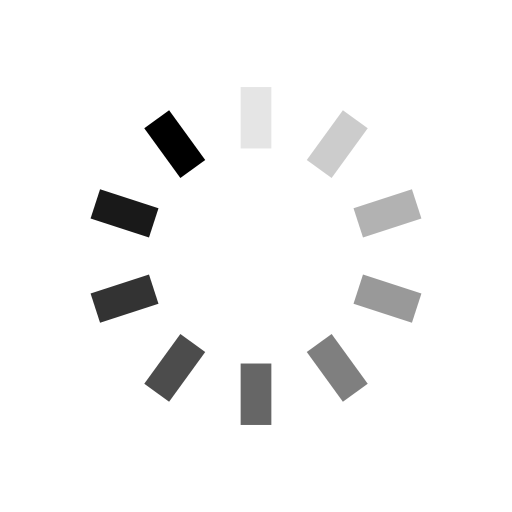
t = 0.00 s
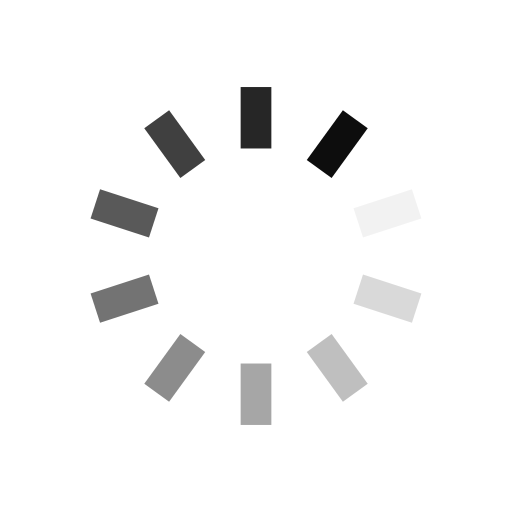
t = 0.25 s
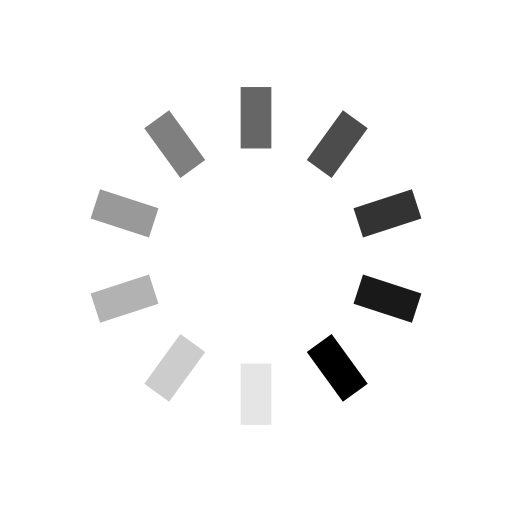
t = 0.50 s
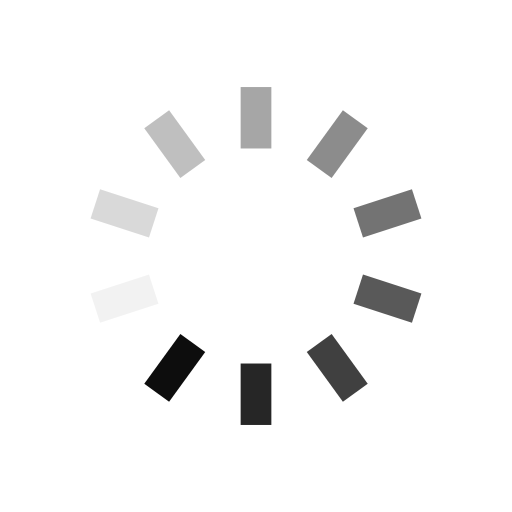
t = 0.75 s

The animated SVG that drew these frames (rendered in a browser with its animation timeline set to each time). Animation: 10 SMIL elements (animate=10); one cycle of 1.00 s, repeats indefinitely.

<svg xmlns="http://www.w3.org/2000/svg" viewBox="0 0 100 100" preserveAspectRatio="xMidYMid">
<g transform="rotate(0 50 50)">
  <rect x="47" y="17" rx="0" ry="0" width="6" height="12" fill="#000000">
    <animate attributeName="opacity" values="1;0" keyTimes="0;1" dur="1s" begin="-0.9s" repeatCount="indefinite"></animate>
  </rect>
</g><g transform="rotate(36 50 50)">
  <rect x="47" y="17" rx="0" ry="0" width="6" height="12" fill="#000000">
    <animate attributeName="opacity" values="1;0" keyTimes="0;1" dur="1s" begin="-0.8s" repeatCount="indefinite"></animate>
  </rect>
</g><g transform="rotate(72 50 50)">
  <rect x="47" y="17" rx="0" ry="0" width="6" height="12" fill="#000000">
    <animate attributeName="opacity" values="1;0" keyTimes="0;1" dur="1s" begin="-0.7s" repeatCount="indefinite"></animate>
  </rect>
</g><g transform="rotate(108 50 50)">
  <rect x="47" y="17" rx="0" ry="0" width="6" height="12" fill="#000000">
    <animate attributeName="opacity" values="1;0" keyTimes="0;1" dur="1s" begin="-0.6s" repeatCount="indefinite"></animate>
  </rect>
</g><g transform="rotate(144 50 50)">
  <rect x="47" y="17" rx="0" ry="0" width="6" height="12" fill="#000000">
    <animate attributeName="opacity" values="1;0" keyTimes="0;1" dur="1s" begin="-0.5s" repeatCount="indefinite"></animate>
  </rect>
</g><g transform="rotate(180 50 50)">
  <rect x="47" y="17" rx="0" ry="0" width="6" height="12" fill="#000000">
    <animate attributeName="opacity" values="1;0" keyTimes="0;1" dur="1s" begin="-0.4s" repeatCount="indefinite"></animate>
  </rect>
</g><g transform="rotate(216 50 50)">
  <rect x="47" y="17" rx="0" ry="0" width="6" height="12" fill="#000000">
    <animate attributeName="opacity" values="1;0" keyTimes="0;1" dur="1s" begin="-0.3s" repeatCount="indefinite"></animate>
  </rect>
</g><g transform="rotate(252 50 50)">
  <rect x="47" y="17" rx="0" ry="0" width="6" height="12" fill="#000000">
    <animate attributeName="opacity" values="1;0" keyTimes="0;1" dur="1s" begin="-0.2s" repeatCount="indefinite"></animate>
  </rect>
</g><g transform="rotate(288 50 50)">
  <rect x="47" y="17" rx="0" ry="0" width="6" height="12" fill="#000000">
    <animate attributeName="opacity" values="1;0" keyTimes="0;1" dur="1s" begin="-0.1s" repeatCount="indefinite"></animate>
  </rect>
</g><g transform="rotate(324 50 50)">
  <rect x="47" y="17" rx="0" ry="0" width="6" height="12" fill="#000000">
    <animate attributeName="opacity" values="1;0" keyTimes="0;1" dur="1s" begin="0s" repeatCount="indefinite"></animate>
  </rect>
</g>
</svg>
